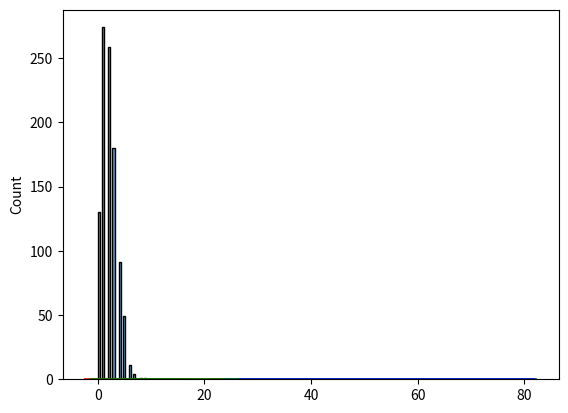

Source code (Python):
#The Poisson distribution is the probability distribution of independent event occurrences in an interval.
#For example, a Poisson distribution can describe the number 
# of emails received in an hour, the number of phone calls received in a day,
# or the number of customers arriving in a store in an hour.

#It has two parameters:
#lam - Expected number of occurrences in a given interval
#size - The shape of the returned array

from numpy import random

x = random.poisson(lam=2, size=10)
print(x)

import matplotlib.pyplot as plt
import seaborn as sns

sns.histplot(random.poisson(lam=2, size=1000), kde=False)
plt.show()

#The Diferece between Poisson and Normal Distribution is that the 
# Poisson distribution is the probability distribution of independent event 
# occurrences in an interval, while the normal distribution is the 
# probability distribution of a continuous variable and is symmetric 
# around the mean.

#But we can see that as the lam value increases the poisson distribution
# starts to look like a normal distribution

sns.kdeplot(random.poisson(lam=50, size=1000), color='g', label='lam=5')
sns.kdeplot(random.normal(loc=50, scale=7, size=1000), color='b', label='normal')
plt.show()

#The difference between Poisson and Binomial Distribution is that
# The Poisson distribution is the limit of the binomial distribution for large N.
# If the number of trials is indefinitely large or the probability of success is infinitesimally
# small, the binomial distribution converges to the Poisson distribution such that
# the product of mean and variance is equal to the parameter of the Poisson distribution.

sns.kdeplot(random.binomial(n=1000, p=0.01, size=1000), color='r', label='binomial')
sns.kdeplot(random.poisson(lam=10, size=1000), color='g', label='poisson')
plt.show()